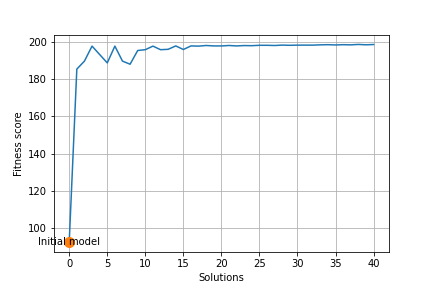

Values plotted in this chart, from the file beside it:
Number, Fitness
0.0, 92.55
1.0, 185.3
2.0, 189.5
3.0, 197.6
5.0, 188.6
6.0, 197.6
7.0, 189.5
8.0, 187.9
9.0, 195.2
10.0, 195.6
11.0, 197.6
12.0, 195.6
13.0, 195.8
14.0, 197.7
15.0, 195.7
16.0, 197.7
17.0, 197.6
18.0, 197.9
19.0, 197.7
20.0, 197.7
21.0, 197.9
22.0, 197.7
23.0, 197.9
24.0, 197.8
25.0, 198
26.0, 198
27.0, 197.9
28.0, 198.1
29.0, 198
30.0, 198.1
31.0, 198.1
32.0, 198.1
33.0, 198.2
34.0, 198.3
35.0, 198.2
36.0, 198.3
37.0, 198.2
38.0, 198.5
39.0, 198.3
40.0, 198.4
